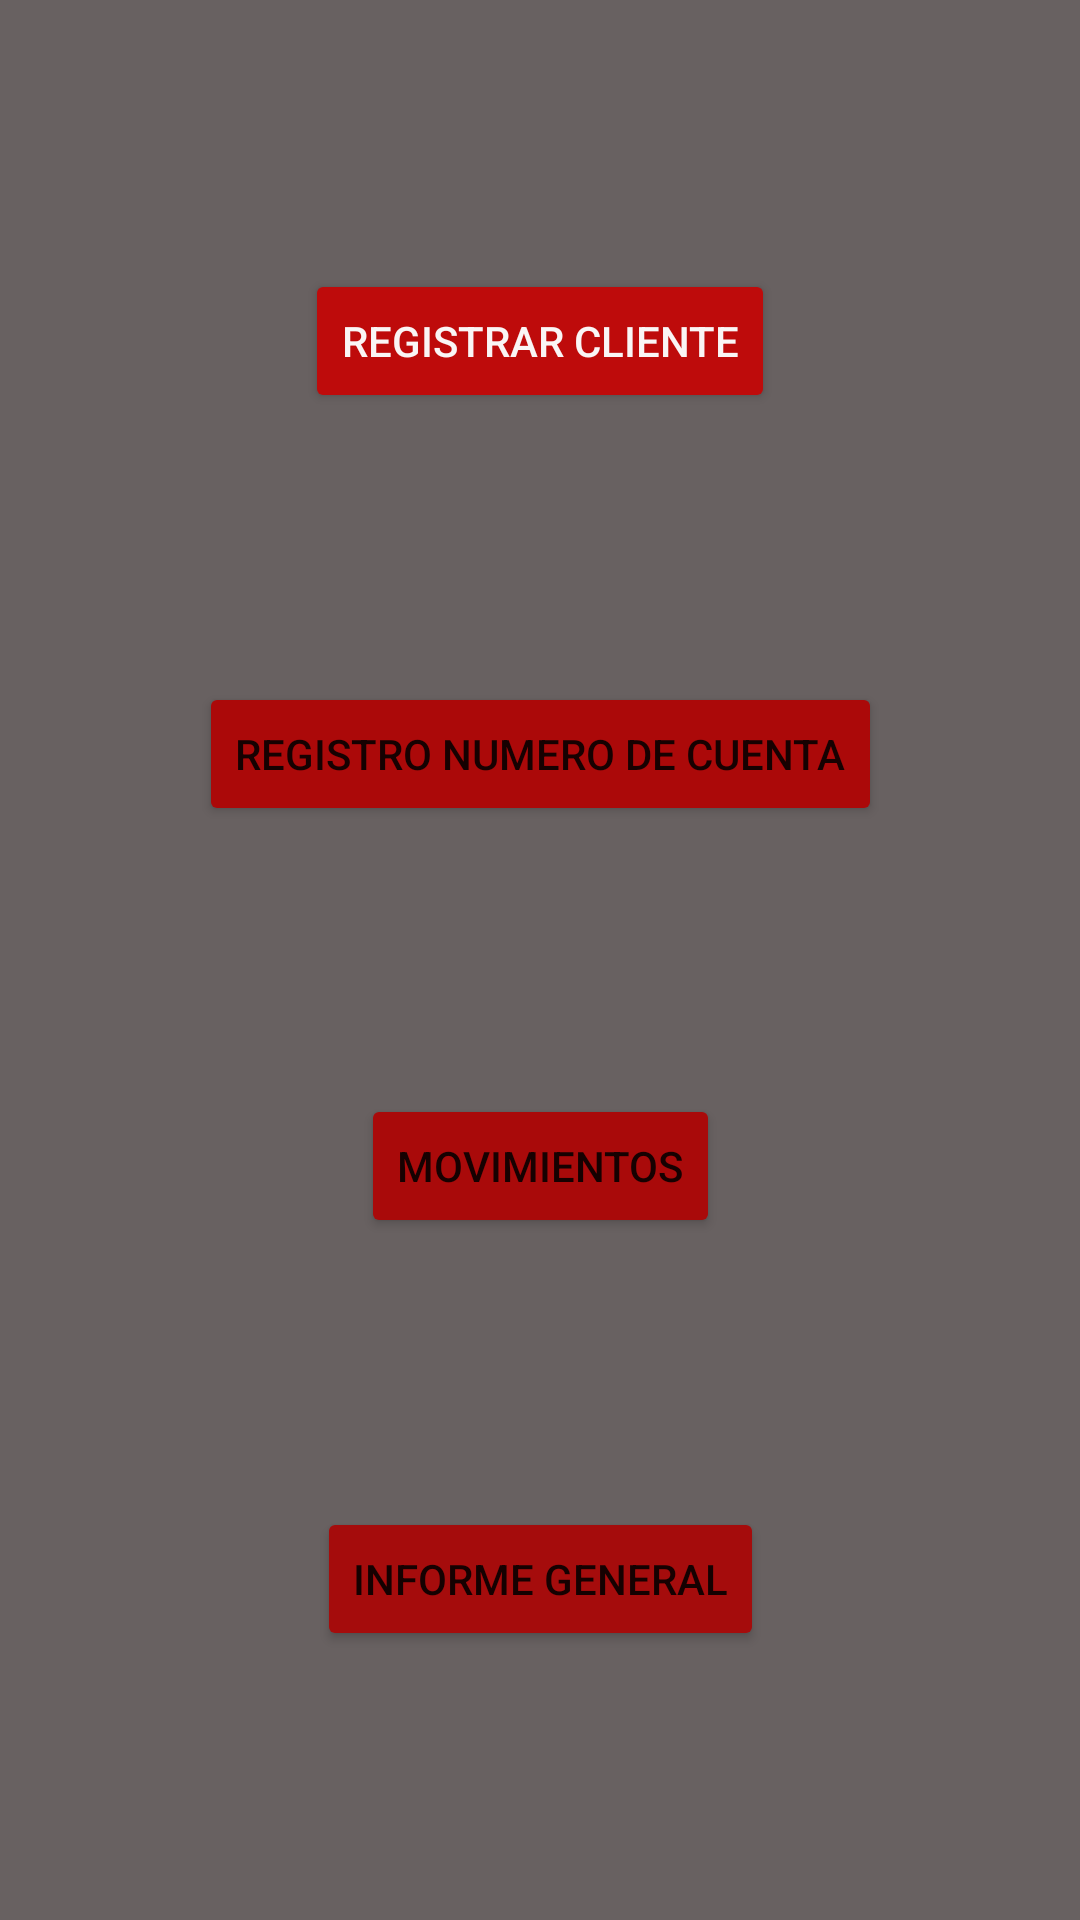

Here is an Android app screen rendered from its layout file. Give the layout XML and the strings, colors and styles it references.
<!-- AndroidManifest.xml: application theme Theme.Android_ejercicios_xml -->
<!-- res/layout/pantalla_menu_general_fragment.xml -->
<?xml version="1.0" encoding="utf-8"?>
<androidx.constraintlayout.widget.ConstraintLayout xmlns:android="http://schemas.android.com/apk/res/android"
    xmlns:app="http://schemas.android.com/apk/res-auto"
    xmlns:tools="http://schemas.android.com/tools"
    android:layout_width="match_parent"
    android:layout_height="match_parent"
    android:background="#686161"
    tools:context=".presentation.menu.PantallaMenuGeneralFragment">

    <Button
        android:id="@+id/registroClienteButton"
        android:layout_width="wrap_content"
        android:layout_height="wrap_content"
        android:backgroundTint="#BE0B0B"
        android:text="Registrar Cliente"
        android:textColor="#FAF5F5"
        app:layout_constraintBottom_toTopOf="@+id/registroNumeroDeCuentaButton"
        app:layout_constraintEnd_toEndOf="parent"
        app:layout_constraintHorizontal_bias="0.5"
        app:layout_constraintStart_toStartOf="parent"
        app:layout_constraintTop_toTopOf="parent"
        app:layout_constraintVertical_bias="0.5" />

    <Button
        android:id="@+id/registroNumeroDeCuentaButton"
        android:layout_width="wrap_content"
        android:layout_height="wrap_content"
        android:backgroundTint="#AB0909"
        android:text="Registro numero de cuenta"
        app:layout_constraintBottom_toTopOf="@+id/movimientosButton"
        app:layout_constraintEnd_toEndOf="parent"
        app:layout_constraintHorizontal_bias="0.5"
        app:layout_constraintStart_toStartOf="parent"
        app:layout_constraintTop_toBottomOf="@+id/registroClienteButton"
        app:layout_constraintVertical_bias="0.5" />

    <Button
        android:id="@+id/movimientosButton"
        android:layout_width="wrap_content"
        android:layout_height="wrap_content"
        android:backgroundTint="#A90A0A"
        android:text="Movimientos"
        app:layout_constraintBottom_toTopOf="@+id/informeGeneralButton"
        app:layout_constraintEnd_toEndOf="parent"
        app:layout_constraintHorizontal_bias="0.5"
        app:layout_constraintStart_toStartOf="parent"
        app:layout_constraintTop_toBottomOf="@+id/registroNumeroDeCuentaButton"
        app:layout_constraintVertical_bias="0.5" />

    <Button
        android:id="@+id/informeGeneralButton"
        android:layout_width="wrap_content"
        android:layout_height="wrap_content"
        android:backgroundTint="#A50C0C"
        android:text="Informe General"
        app:layout_constraintBottom_toBottomOf="parent"
        app:layout_constraintEnd_toEndOf="parent"
        app:layout_constraintHorizontal_bias="0.5"
        app:layout_constraintStart_toStartOf="parent"
        app:layout_constraintTop_toBottomOf="@+id/movimientosButton"
        app:layout_constraintVertical_bias="0.5" />
</androidx.constraintlayout.widget.ConstraintLayout>
<!-- resources referenced by this layout -->
<resources>
  <style name="Theme.Android_ejercicios_xml" parent="Theme.MaterialComponents.DayNight.DarkActionBar">
          
          <item name="colorPrimary">@color/purple_500</item>
          <item name="colorPrimaryVariant">@color/purple_700</item>
          <item name="colorOnPrimary">@color/white</item>
          
          <item name="colorSecondary">@color/teal_200</item>
          <item name="colorSecondaryVariant">@color/teal_700</item>
          <item name="colorOnSecondary">@color/black</item>
          
          <item name="android:statusBarColor" tools:targetApi="l">?attr/colorPrimaryVariant</item>
          
      </style>
  <!-- not gathered from this repository: default colours our renderer supplied (Android Studio template values) -->
  <color name="purple_500">#FF6200EE</color>
  <color name="purple_700">#FF3700B3</color>
  <color name="teal_200">#FF03DAC5</color>
  <color name="teal_700">#FF018786</color>
  <color name="black">#FF000000</color>
  <color name="white">#FFFFFFFF</color>
</resources>
